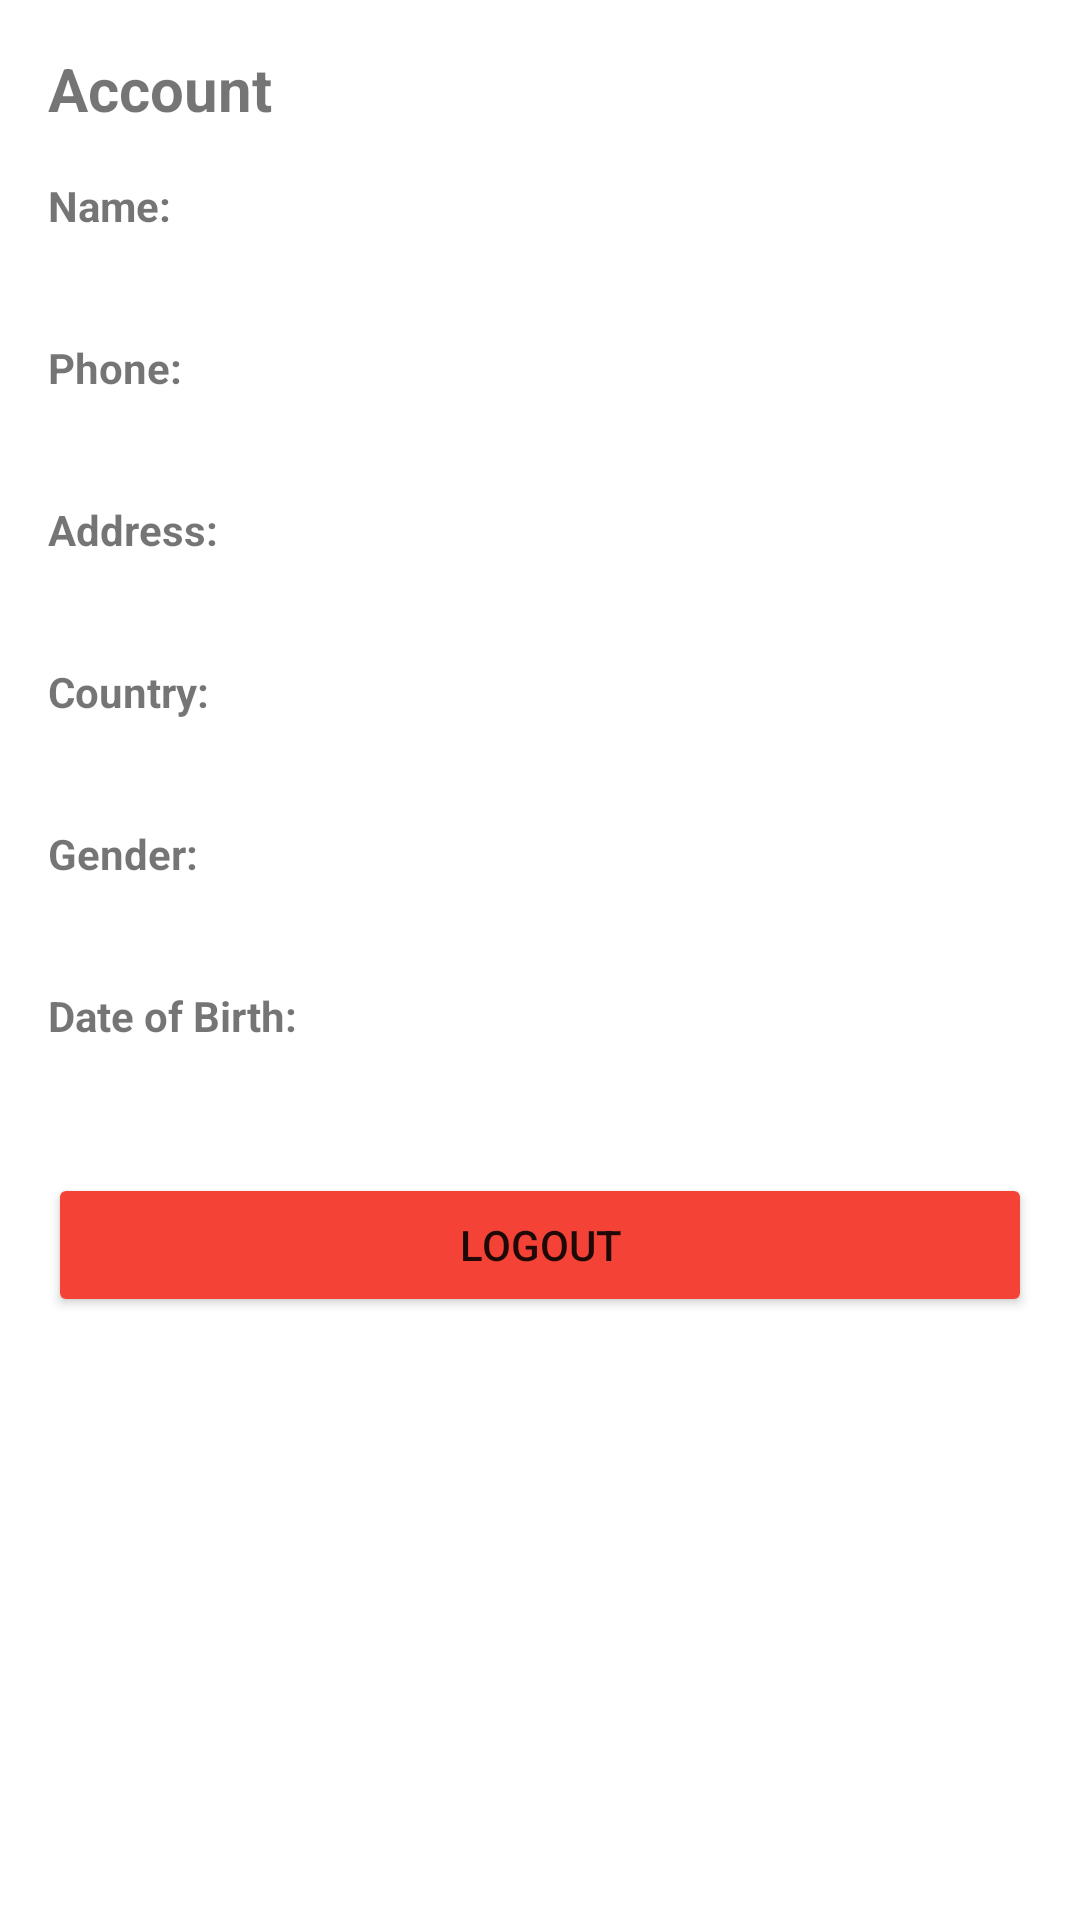

Android layout source for this screen:
<!-- AndroidManifest.xml: application theme Theme.SMD_A2 -->
<!-- res/layout/fragment_account.xml -->
<?xml version="1.0" encoding="utf-8"?>
<ScrollView xmlns:android="http://schemas.android.com/apk/res/android"
    android:layout_width="match_parent"
    android:layout_height="match_parent"
    android:padding="16dp">

    <LinearLayout
        android:layout_width="match_parent"
        android:layout_height="wrap_content"
        android:orientation="vertical">

        <ProgressBar
            android:id="@+id/progressBar"
            android:layout_width="match_parent"
            android:layout_height="wrap_content"
            android:visibility="gone" />

        <TextView
            android:layout_width="match_parent"
            android:layout_height="wrap_content"
            android:text="Account"
            android:textSize="20sp"
            android:textStyle="bold"
            android:layout_marginBottom="16dp" />

        <TextView
            android:layout_width="match_parent"
            android:layout_height="wrap_content"
            android:text="Name:"
            android:textStyle="bold" />

        <TextView
            android:id="@+id/tvAccName"
            android:layout_width="match_parent"
            android:layout_height="wrap_content"
            android:textSize="14sp"
            android:layout_marginBottom="16dp" />

        <TextView
            android:layout_width="match_parent"
            android:layout_height="wrap_content"
            android:text="Phone:"
            android:textStyle="bold" />

        <TextView
            android:id="@+id/tvAccPhone"
            android:layout_width="match_parent"
            android:layout_height="wrap_content"
            android:textSize="14sp"
            android:layout_marginBottom="16dp" />

        <TextView
            android:layout_width="match_parent"
            android:layout_height="wrap_content"
            android:text="Address:"
            android:textStyle="bold" />

        <TextView
            android:id="@+id/tvAccAddress"
            android:layout_width="match_parent"
            android:layout_height="wrap_content"
            android:textSize="14sp"
            android:layout_marginBottom="16dp" />

        <TextView
            android:layout_width="match_parent"
            android:layout_height="wrap_content"
            android:text="Country:"
            android:textStyle="bold" />

        <TextView
            android:id="@+id/tvAccCountry"
            android:layout_width="match_parent"
            android:layout_height="wrap_content"
            android:textSize="14sp"
            android:layout_marginBottom="16dp" />

        <TextView
            android:layout_width="match_parent"
            android:layout_height="wrap_content"
            android:text="Gender:"
            android:textStyle="bold" />

        <TextView
            android:id="@+id/tvAccGender"
            android:layout_width="match_parent"
            android:layout_height="wrap_content"
            android:textSize="14sp"
            android:layout_marginBottom="16dp" />

        <TextView
            android:layout_width="match_parent"
            android:layout_height="wrap_content"
            android:text="Date of Birth:"
            android:textStyle="bold" />

        <TextView
            android:id="@+id/tvAccDob"
            android:layout_width="match_parent"
            android:layout_height="wrap_content"
            android:textSize="14sp"
            android:layout_marginBottom="24dp" />

        <Button
            android:id="@+id/btnLogout"
            android:layout_width="match_parent"
            android:layout_height="48dp"
            android:text="Logout"
            android:backgroundTint="@color/red" />
    </LinearLayout>
</ScrollView>
<!-- resources referenced by this layout -->
<resources>
  <color name="red">#F44336</color>
  <style name="Theme.SMD_A2" parent="Theme.MaterialComponents.DayNight.NoActionBar">
          <item name="colorPrimary">@color/primary</item>
          <item name="colorPrimaryDark">@color/primary_dark</item>
          <item name="colorAccent">@color/accent</item>
      </style>
  <color name="primary">#6C63FF</color>
  <color name="primary_dark">#4B44CC</color>
  <color name="accent">#FF6584</color>
</resources>
